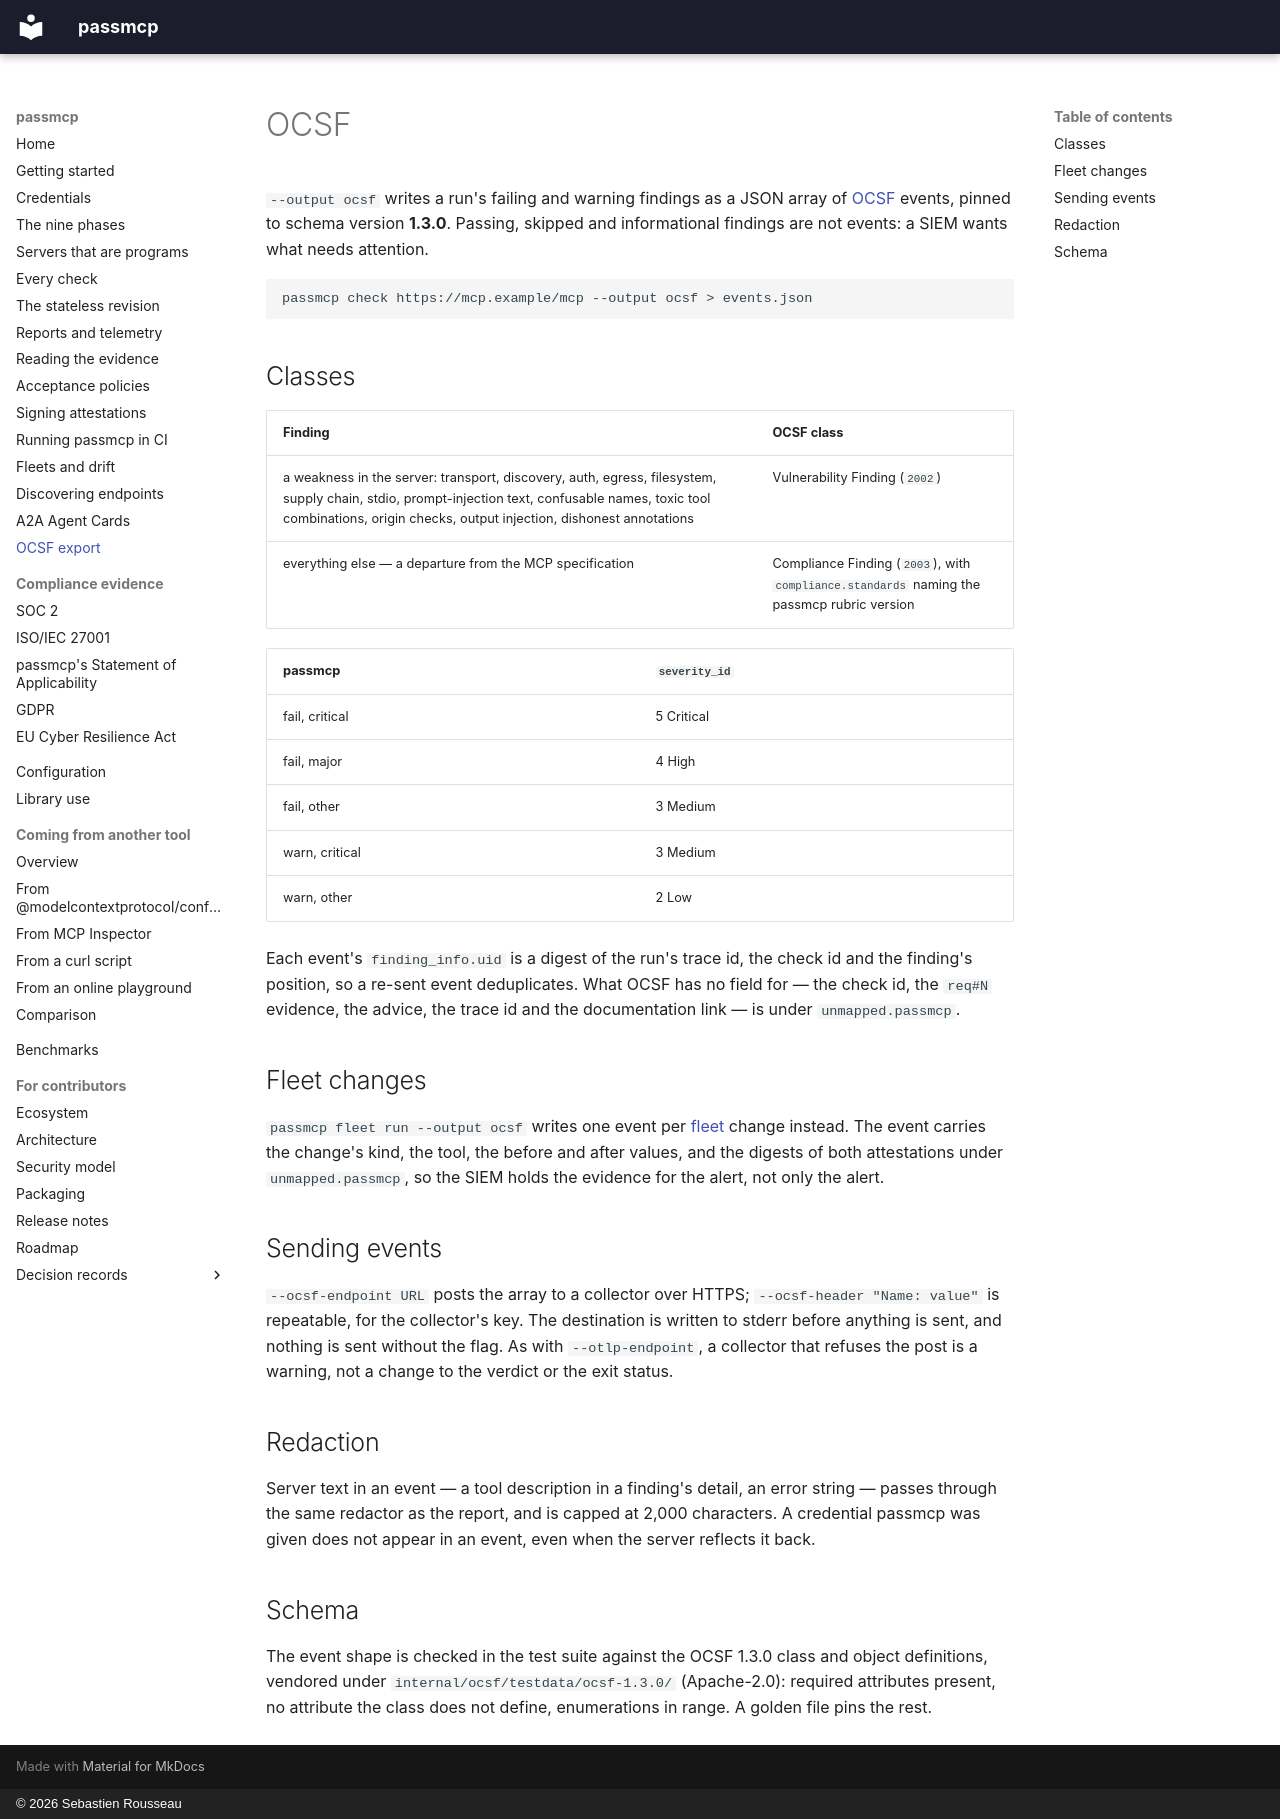

repository: sebastienrousseau/passmcp · page: ocsf/index.html · generator: mkdocs · copyright: © 2026 Sebastien Rousseau

---
# SPDX-FileCopyrightText: 2026 Sebastien Rousseau <sebastian.rousseau@gmail.com>
# SPDX-License-Identifier: GPL-3.0-only
description: >-
  passmcp findings and fleet changes as OCSF 1.3.0 events, for Security Lake, Splunk, Sentinel and any other SIEM that reads the Open Cybersecurity Schema Framework.
---

# OCSF

`--output ocsf` writes a run's failing and warning findings as a JSON array
of [OCSF](https://schema.ocsf.io/1.3.0/) events, pinned to schema version
**1.3.0**. Passing, skipped and informational findings are not events: a
SIEM wants what needs attention.

```sh
passmcp check https://mcp.example/mcp --output ocsf > events.json
```

## Classes

| Finding | OCSF class |
|---|---|
| a weakness in the server: transport, discovery, auth, egress, filesystem, supply chain, stdio, prompt-injection text, confusable names, toxic tool combinations, origin checks, output injection, dishonest annotations | Vulnerability Finding (`2002`) |
| everything else — a departure from the MCP specification | Compliance Finding (`2003`), with `compliance.standards` naming the passmcp rubric version |

| passmcp | `severity_id` |
|---|---|
| fail, critical | 5 Critical |
| fail, major | 4 High |
| fail, other | 3 Medium |
| warn, critical | 3 Medium |
| warn, other | 2 Low |

Each event's `finding_info.uid` is a digest of the run's trace id, the check
id and the finding's position, so a re-sent event deduplicates. What OCSF
has no field for — the check id, the `req#N` evidence, the advice, the
trace id and the documentation link — is under `unmapped.passmcp`.

## Fleet changes

`passmcp fleet run --output ocsf` writes one event per [fleet](fleet.md)
change instead. The event carries the change's kind, the tool, the before
and after values, and the digests of both attestations under
`unmapped.passmcp`, so the SIEM holds the evidence for the alert, not only the
alert.

## Sending events

`--ocsf-endpoint URL` posts the array to a collector over HTTPS;
`--ocsf-header "Name: value"` is repeatable, for the collector's key. The
destination is written to stderr before anything is sent, and nothing is
sent without the flag. As with `--otlp-endpoint`, a collector that refuses
the post is a warning, not a change to the verdict or the exit status.

## Redaction

Server text in an event — a tool description in a finding's detail, an
error string — passes through the same redactor as the report, and is capped
at 2,000 characters. A credential passmcp was given does not appear in an
event, even when the server reflects it back.

## Schema

The event shape is checked in the test suite against the OCSF 1.3.0 class
and object definitions, vendored under `internal/ocsf/testdata/ocsf-1.3.0/`
(Apache-2.0): required attributes present, no attribute the class does not
define, enumerations in range. A golden file pins the rest.
